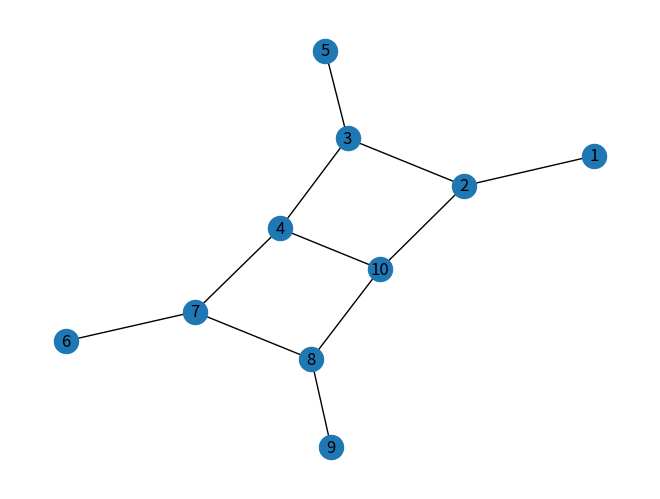

This figure's Python source:
import numpy as np
import random
import networkx as nx
import matplotlib.pyplot as plt 
# 创建微服务参数、创建拓扑、编码解码等

def decoder(x,K,N,para_dict):
    # _,_,_,_,A,L,E_kil,_,_,_,_,_,_ = create_microservice(K,N)
    A = para_dict['A']
    L = para_dict['L']
    E_kil = para_dict['E_kil']

    d_ori = np.zeros((N,L))
    A_dim = N*sum(A)
    x_fix = np.zeros((A_dim,1))

    deployment = []

    count_ms = 0
    for k in range(K):
        deployment_k = np.zeros(A[k])
        for i in range(A[k]):
            det_v = x[count_ms*N:(count_ms+1)*N]
            n = np.argmax(det_v)
            deployment_k[i] = n
            x_fix[count_ms*N+n-1]=1
            d_ori[n] += E_kil[k][i]
            count_ms += 1
        deployment.append(deployment_k)

    d_fix = np.zeros((N,L))
    d_fix = np.where(d_ori>0.9,1,d_fix)

    return deployment,x_fix,d_ori,d_fix

# 生成微服务与层
def create_microservice(K = 10, N = 10):
    # K为应用程序数量
    # N为边缘服务器数量

    # C_S = 1000*np.array([16]*N).transpose()
    # C_C = np.array([1.6*4]*N).transpose()
    C_S = 1000*np.array([8]*N).transpose()
    C_C = np.array([1.6*2]*N).transpose()
    b_cloud = np.array([100]*N)

    #A矩阵代表每个应用程序k的微服务数量,+1表示加上了初始微服务
    A = [random.randint(2,6) for _ in range(K)]
    A = [x+1 for x in A]
    A = np.array(A)

    # 完全随机的层生成
    # 一共具有多少层
    # L = 80
    # # S_l = [random.uniform(10, 1000) for _ in range(L)]
    # S_l = [random.uniform(10, 1000) for _ in range(L)]
    # S_l = np.atleast_2d(np.array(S_l)).transpose()

    # E_kil = []
    # for k in range(K):
    #     # 对于每个应用程序，根据其微服务数量随机生成其所包含的层，并将其添加到E_kil中
    #     ms_number = A[k] # 应用程序k的微服务数量
    #     e_kil = np.zeros((ms_number, L))
    #     for ms in range(1,ms_number):
    #         # 对于每个微服务，随机生成其所包含的层
    #         layers = random.sample(range(L), random.randint(2,3)) #随机生成2-3层
    #         e_kil[ms, layers] = 1
    #     E_kil.append(e_kil)

    # 按照某些顺序进行层的生成
    L = sum(A)+10
    S_l = [random.uniform(10, 1000) for _ in range(L)]
    S_l = np.atleast_2d(np.array(S_l)).transpose()

    E_kil = []
    L_count = 0
    for k in range(K):
        # 对于每个应用程序，根据其微服务数量随机生成其所包含的层，并将其添加到E_kil中
        ms_number = A[k] # 应用程序k的微服务数量
        e_kil = np.zeros((ms_number, L))
        for ms in range(1,ms_number):
            # 对于每个微服务，随机生成其所包含的层
            layers = []
            layers.append(random.randint(0,10))
            layers.append(L_count+10)
            L_count += 1
            e_kil[ms, layers] = 1
        E_kil.append(e_kil)


    #目前的source是从0开始的
    Source = [random.randint(0, N-1) for _ in range(K)]

    u = []
    for k in range(K):
        u_k = [0 if ms == 0 else random.uniform(0.002, 0.5) for ms in range(A[k])]
        u.append(np.array(u_k).transpose())

    w = []
    for k in range(K):
        ms_number = A[k] # 应用程序k的微服务数量
        w_k = np.zeros((A[k],A[k]))
        for i in range(A[k]-1):
            w_k[i][i+1] = random.uniform(0.1, 2)
        w.append(w_k)

    D = get_path_matrix(create_topo(N))
    print("创建了一套随机微服务参数")
    para_dict = {}
    para_dict["K"] = K
    para_dict["N"] = N
    para_dict["C_S"] = C_S
    para_dict["C_C"] = C_C
    para_dict["A"] = A
    para_dict["L"] = L
    para_dict["E_kil"] = E_kil
    para_dict["S_l"] = S_l
    para_dict["u"] = u
    para_dict["w"] = w
    para_dict["D"] = D
    para_dict["b_cloud"] = b_cloud
    para_dict["Source"] = Source

    return K,N,C_S,C_C,A,L,E_kil,S_l,u,w,D,b_cloud,Source,para_dict

# 生成拓扑
def create_topo(N = 10):
    """
    create a topology with N nodes
    """
    candidate = [(1,2),(2,3),(2,10),(2,15),(3,4),(3,5),(3,14),(4,10),(6,7),(7,8),(8,9),(8,10),(4,7),(10,11),(11,12),(11,13)]
    actual = []
    for tup in candidate:
        if tup[0] <= N and tup[1] <= N:
            actual.append(tup)

    G = nx.Graph()
    G.add_nodes_from(range(1,N+1))
    G.add_edges_from(actual)
    return G

def draw_topo(G):
    nx.draw(G, with_labels=True)
    plt.show()

def get_path_matrix(G):
    """
    Return the shortest path matrix of the graph G
    """
    D_matrix = np.array([[0,1,2,3,3,5,4,3,4],
                         [1,0,1,2,2,4,3,2,3],
                         [2,1,0,1,1,3,2,3,4],
                         [3,2,1,0,2,2,1,2,3],
                         [3,2,1,2,0,4,3,4,5],
                         [5,4,3,2,4,0,1,2,3],
                         [4,3,2,1,3,1,0,1,2],
                         [3,2,3,2,4,2,1,0,1],
                         [4,3,4,3,5,3,2,1,0]])
    if len(G.nodes) < 10:
        return D_matrix[:len(G.nodes),:len(G.nodes)]
    path_matrix = np.zeros((len(G.nodes), len(G.nodes)))
    for i in G.nodes:
        for j in G.nodes:
            if i == j:
                continue
            else:
                path = nx.shortest_path(G, i, j)
                path_matrix[i-1][j-1] = len(path)-1
    # print(path_matrix)
    return path_matrix

if __name__ == '__main__':
    G = create_topo()
    get_path_matrix(G)
    draw_topo(G)
    create_microservice(10,10)
    
